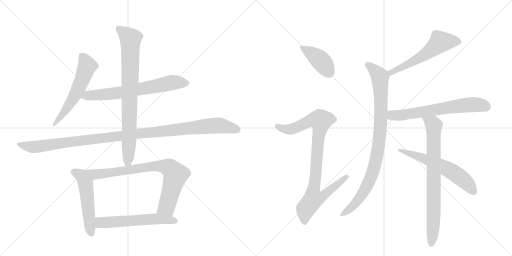
t = 0.00 s
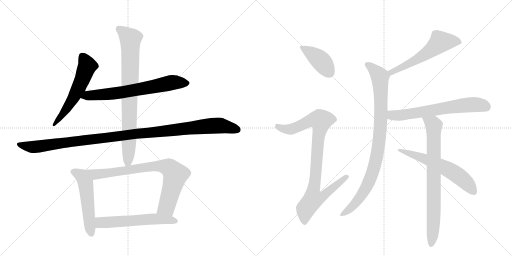
t = 2.33 s
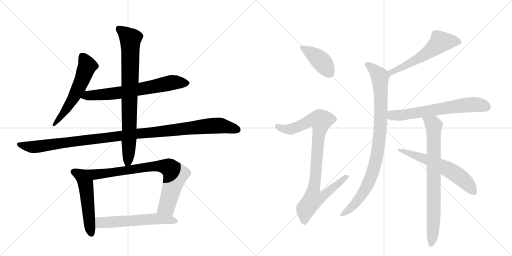
t = 4.66 s
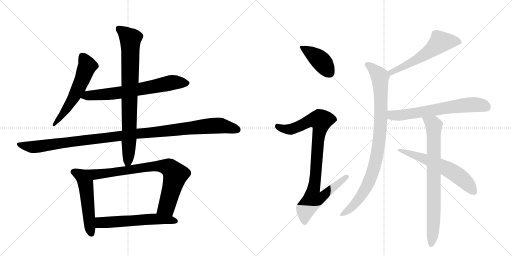
t = 6.98 s
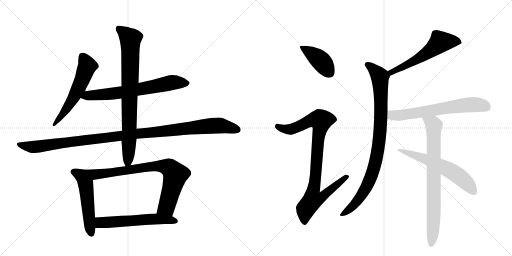
t = 9.31 s
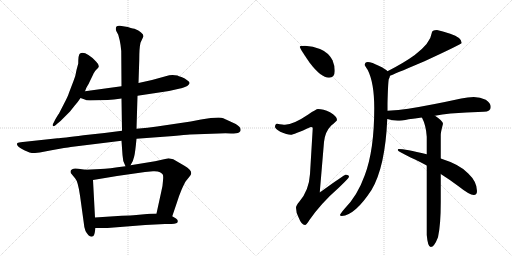
t = 11.64 s

The animated SVG that drew these frames (rendered in a browser with its animation timeline set to each time). Animation: 14 CSS @keyframes rules; one cycle of 11.64 s.

<svg version="1.1" viewBox="0 0 2048 1024" xmlns="http://www.w3.org/2000/svg">
  <g stroke="lightgray" stroke-dasharray="1,1" stroke-width="1" transform="scale(4, 4)">
    <line x1="0" y1="0" x2="256" y2="256"></line>
    <line x1="256" y1="0" x2="0" y2="256"></line>
    <line x1="128" y1="0" x2="128" y2="256"></line>
    <line x1="0" y1="128" x2="256" y2="128"></line>
    <line x1="256" y1="0" x2="512" y2="256"></line>
    <line x1="512" y1="0" x2="256" y2="256"></line>
    <line x1="384" y1="0" x2="384" y2="256"></line>
    <line x1="256" y1="128" x2="512" y2="128"></line>
  </g>
<g transform="scale(1, -1) translate(0, -850)">
   <style type="text/css">
    @keyframes keyframes0 {
      from {
       stroke: black;
       stroke-dashoffset: 573;
       stroke-width: 128;
       }
       65% {
       animation-timing-function: step-end;
       stroke: black;
       stroke-dashoffset: 0;
       stroke-width: 128;
       }
       to {
       stroke: black;
       stroke-width: 1024;
       }
       }
       #make-me-a-hanzi-animation-0 {
         animation: keyframes0 0.716309s both;
         animation-delay: 0.000000s;
         animation-timing-function: linear;
       }
    @keyframes keyframes1 {
      from {
       stroke: black;
       stroke-dashoffset: 681;
       stroke-width: 128;
       }
       69% {
       animation-timing-function: step-end;
       stroke: black;
       stroke-dashoffset: 0;
       stroke-width: 128;
       }
       to {
       stroke: black;
       stroke-width: 1024;
       }
       }
       #make-me-a-hanzi-animation-1 {
         animation: keyframes1 0.804199s both;
         animation-delay: 0.716309s;
         animation-timing-function: linear;
       }
    @keyframes keyframes2 {
      from {
       stroke: black;
       stroke-dashoffset: 1139;
       stroke-width: 128;
       }
       79% {
       animation-timing-function: step-end;
       stroke: black;
       stroke-dashoffset: 0;
       stroke-width: 128;
       }
       to {
       stroke: black;
       stroke-width: 1024;
       }
       }
       #make-me-a-hanzi-animation-2 {
         animation: keyframes2 1.176921s both;
         animation-delay: 1.520508s;
         animation-timing-function: linear;
       }
    @keyframes keyframes3 {
      from {
       stroke: black;
       stroke-dashoffset: 821;
       stroke-width: 128;
       }
       73% {
       animation-timing-function: step-end;
       stroke: black;
       stroke-dashoffset: 0;
       stroke-width: 128;
       }
       to {
       stroke: black;
       stroke-width: 1024;
       }
       }
       #make-me-a-hanzi-animation-3 {
         animation: keyframes3 0.918132s both;
         animation-delay: 2.697428s;
         animation-timing-function: linear;
       }
    @keyframes keyframes4 {
      from {
       stroke: black;
       stroke-dashoffset: 530;
       stroke-width: 128;
       }
       63% {
       animation-timing-function: step-end;
       stroke: black;
       stroke-dashoffset: 0;
       stroke-width: 128;
       }
       to {
       stroke: black;
       stroke-width: 1024;
       }
       }
       #make-me-a-hanzi-animation-4 {
         animation: keyframes4 0.681315s both;
         animation-delay: 3.615560s;
         animation-timing-function: linear;
       }
    @keyframes keyframes5 {
      from {
       stroke: black;
       stroke-dashoffset: 795;
       stroke-width: 128;
       }
       72% {
       animation-timing-function: step-end;
       stroke: black;
       stroke-dashoffset: 0;
       stroke-width: 128;
       }
       to {
       stroke: black;
       stroke-width: 1024;
       }
       }
       #make-me-a-hanzi-animation-5 {
         animation: keyframes5 0.896973s both;
         animation-delay: 4.296875s;
         animation-timing-function: linear;
       }
    @keyframes keyframes6 {
      from {
       stroke: black;
       stroke-dashoffset: 579;
       stroke-width: 128;
       }
       65% {
       animation-timing-function: step-end;
       stroke: black;
       stroke-dashoffset: 0;
       stroke-width: 128;
       }
       to {
       stroke: black;
       stroke-width: 1024;
       }
       }
       #make-me-a-hanzi-animation-6 {
         animation: keyframes6 0.721191s both;
         animation-delay: 5.193848s;
         animation-timing-function: linear;
       }
    @keyframes keyframes7 {
      from {
       stroke: black;
       stroke-dashoffset: 412;
       stroke-width: 128;
       }
       57% {
       animation-timing-function: step-end;
       stroke: black;
       stroke-dashoffset: 0;
       stroke-width: 128;
       }
       to {
       stroke: black;
       stroke-width: 1024;
       }
       }
       #make-me-a-hanzi-animation-7 {
         animation: keyframes7 0.585286s both;
         animation-delay: 5.915039s;
         animation-timing-function: linear;
       }
    @keyframes keyframes8 {
      from {
       stroke: black;
       stroke-dashoffset: 926;
       stroke-width: 128;
       }
       75% {
       animation-timing-function: step-end;
       stroke: black;
       stroke-dashoffset: 0;
       stroke-width: 128;
       }
       to {
       stroke: black;
       stroke-width: 1024;
       }
       }
       #make-me-a-hanzi-animation-8 {
         animation: keyframes8 1.003581s both;
         animation-delay: 6.500326s;
         animation-timing-function: linear;
       }
    @keyframes keyframes9 {
      from {
       stroke: black;
       stroke-dashoffset: 575;
       stroke-width: 128;
       }
       65% {
       animation-timing-function: step-end;
       stroke: black;
       stroke-dashoffset: 0;
       stroke-width: 128;
       }
       to {
       stroke: black;
       stroke-width: 1024;
       }
       }
       #make-me-a-hanzi-animation-9 {
         animation: keyframes9 0.717936s both;
         animation-delay: 7.503906s;
         animation-timing-function: linear;
       }
    @keyframes keyframes10 {
      from {
       stroke: black;
       stroke-dashoffset: 928;
       stroke-width: 128;
       }
       75% {
       animation-timing-function: step-end;
       stroke: black;
       stroke-dashoffset: 0;
       stroke-width: 128;
       }
       to {
       stroke: black;
       stroke-width: 1024;
       }
       }
       #make-me-a-hanzi-animation-10 {
         animation: keyframes10 1.005208s both;
         animation-delay: 8.221842s;
         animation-timing-function: linear;
       }
    @keyframes keyframes11 {
      from {
       stroke: black;
       stroke-dashoffset: 656;
       stroke-width: 128;
       }
       68% {
       animation-timing-function: step-end;
       stroke: black;
       stroke-dashoffset: 0;
       stroke-width: 128;
       }
       to {
       stroke: black;
       stroke-width: 1024;
       }
       }
       #make-me-a-hanzi-animation-11 {
         animation: keyframes11 0.783854s both;
         animation-delay: 9.227051s;
         animation-timing-function: linear;
       }
    @keyframes keyframes12 {
      from {
       stroke: black;
       stroke-dashoffset: 781;
       stroke-width: 128;
       }
       72% {
       animation-timing-function: step-end;
       stroke: black;
       stroke-dashoffset: 0;
       stroke-width: 128;
       }
       to {
       stroke: black;
       stroke-width: 1024;
       }
       }
       #make-me-a-hanzi-animation-12 {
         animation: keyframes12 0.885579s both;
         animation-delay: 10.010905s;
         animation-timing-function: linear;
       }
    @keyframes keyframes13 {
      from {
       stroke: black;
       stroke-dashoffset: 606;
       stroke-width: 128;
       }
       66% {
       animation-timing-function: step-end;
       stroke: black;
       stroke-dashoffset: 0;
       stroke-width: 128;
       }
       to {
       stroke: black;
       stroke-width: 1024;
       }
       }
       #make-me-a-hanzi-animation-13 {
         animation: keyframes13 0.743164s both;
         animation-delay: 10.896484s;
         animation-timing-function: linear;
       }
</style>
<path d="M 340 485 L 346 500 Q 356 516 360 526 L 373 553 Q 373 555 383 569 L 391 577 Q 402 586 384 604 Q 341 648 320 636 Q 313 632 313 596 L 306 570 Q 303 548 294 526 L 276 479 Q 272 465 256 435 L 237 398 Q 236 395 233 392 L 222 374 L 214 358 Q 210 354 211 348 Q 212 342 222 349 L 231 357 Q 235 359 248 372 L 280 404 L 299 428 Q 311 441 322 458 L 340 485 Z" fill="lightgray"></path> 
<path d="M 550 467 L 676 486 L 720 496 Q 729 497 749 506 Q 757 513 758 517 Q 760 521 750 528 Q 740 537 726 542 Q 713 546 710 548 Q 693 551 677 549 L 608 530 L 554 518 L 486 505 L 340 485 C 310 481 294 468 322 458 L 339 452 Q 342 449 360 448 L 431 450 Q 453 451 486 456 L 550 467 Z" fill="lightgray"></path> 
<path d="M 760 312 L 875 316 Q 904 318 924 316 Q 948 316 956 320 Q 965 326 962 333 Q 963 341 943 354 L 893 377 Q 887 380 874 380 L 843 378 L 804 372 L 763 364 L 628 344 Q 593 338 546 335 L 488 327 L 418 318 L 334 309 Q 247 298 230 297 L 91 282 Q 73 280 70 278 Q 60 268 97 249 L 118 240 Q 125 238 140 238 L 159 240 L 206 249 Q 267 260 283 262 L 486 287 L 546 295 L 694 306 Q 741 311 760 312 Z" fill="lightgray"></path> 
<path d="M 546 335 L 550 467 L 554 518 L 557 610 Q 557 659 562 679 L 574 705 Q 574 714 563 721 Q 556 729 538 735 Q 532 735 523 738 L 511 742 L 480 747 Q 470 748 466 744 Q 461 737 465 726 L 473 711 L 479 688 Q 483 670 485 646 L 486 505 L 486 456 L 488 327 L 486 287 L 490 230 Q 490 206 502 185 C 510 167 510 167 522 189 Q 534 208 537 225 Q 541 241 546 295 L 546 335 Z" fill="lightgray"></path> 
<path d="M 343 171 L 313 175 Q 288 180 282 166 Q 282 160 283 158 L 301 136 Q 312 124 320 68 L 336 -48 Q 336 -58 342 -74 Q 356 -100 369 -96 Q 376 -95 379 -80 L 382 -62 L 380 -20 L 372 130 C 370 160 370 167 343 171 Z" fill="lightgray"></path> 
<path d="M 502 185 Q 433 175 402 174 L 343 171 C 313 169 342 125 372 130 L 468 146 L 580 162 L 612 165 Q 631 166 640 161 Q 649 156 651 152 Q 654 148 652 127 Q 651 105 645 83 L 626 -4 C 620 -33 679 -43 689 -15 L 707 38 Q 715 65 727 93 Q 739 120 743 125 L 756 141 Q 765 152 765 157 Q 765 172 736 188 L 693 213 L 674 217 L 620 205 L 522 189 L 502 185 Z" fill="lightgray"></path> 
<path d="M 382 -62 L 430 -62 L 581 -50 L 660 -46 Q 703 -47 709 -41 Q 715 -31 704 -24 L 689 -15 L 626 -4 L 599 -5 L 545 -10 Q 525 -12 487 -13 L 380 -20 C 350 -22 352 -62 382 -62 Z" fill="lightgray"></path> 
<path d="M 1220 667 Q 1199 667 1199 663 Q 1199 657 1238 600 Q 1284 539 1316 539 Q 1339 539 1339 567 Q 1339 588 1330 609 Q 1314 640 1280 654 Q 1252 665 1220 667 Z" fill="lightgray"></path> 
<path d="M 1272 414 Q 1265 414 1233 392 Q 1174 352 1140 351 Q 1133 351 1108 355 Q 1100 354 1100 342 Q 1100 336 1121 323 Q 1148 311 1163 311 Q 1174 311 1243 342 Q 1251 342 1251 338 L 1240 154 Q 1236 88 1197 43 Q 1184 28 1184 19 Q 1184 0 1194 -19 Q 1206 -50 1220 -50 Q 1226 -50 1237 -31 Q 1284 37 1355 99 Q 1396 138 1396 143 Q 1396 151 1383 151 Q 1377 151 1279 80 L 1296 282 Q 1300 323 1325 348 Q 1348 367 1348 370 Q 1348 385 1320 401 Q 1293 414 1272 414 Z" fill="lightgray"></path> 
<path d="M 1748 730 Q 1727 730 1727 718 Q 1722 678 1659 630 Q 1618 600 1550 565 C 1523 551 1532 536 1560 547 Q 1599 563 1698 605 Q 1847 674 1847 678 Q 1847 700 1801 715 Q 1769 726 1748 730 Z" fill="lightgray"></path> 
<path d="M 1550 565 Q 1542 574 1519 585 Q 1486 602 1471 602 Q 1459 602 1459 590 Q 1459 589 1471 570 Q 1497 519 1497 417 Q 1497 249 1459 149 Q 1430 68 1379 16 Q 1360 -6 1360 -10 Q 1360 -14 1367 -14 Q 1420 -11 1486 90 Q 1541 182 1549 374 L 1550 407 L 1550 436 Q 1552 517 1555 533 Q 1559 541 1560 547 C 1562 556 1562 556 1550 565 Z" fill="lightgray"></path> 
<path d="M 1549 374 Q 1571 368 1591 367 Q 1605 367 1635 373 Q 1659 376 1687 380 L 1740 387 Q 1768 392 1802 396 Q 1863 401 1935 403 Q 1963 403 1963 422 Q 1963 438 1943 451 Q 1921 462 1895 462 Q 1871 462 1845 456 Q 1721 429 1633 415 Q 1595 409 1550 407 C 1520 405 1520 381 1549 374 Z" fill="lightgray"></path> 
<path d="M 1687 380 Q 1688 379 1689 377 Q 1704 349 1707 303 L 1707 233 L 1707 188 L 1707 -90 Q 1711 -138 1723 -138 Q 1737 -138 1752 -99 Q 1763 -50 1763 41 L 1763 154 L 1763 216 L 1763 311 Q 1763 321 1772 355 Q 1772 366 1740 387 C 1715 404 1674 407 1687 380 Z" fill="lightgray"></path> 
<path d="M 1707 233 Q 1620 254 1595 254 Q 1591 254 1591 250 Q 1591 244 1658 213 Q 1681 202 1707 188 L 1763 154 Q 1798 132 1834 105 Q 1878 70 1895 70 Q 1908 70 1908 86 Q 1908 123 1873 156 Q 1842 191 1763 216 L 1707 233 Z" fill="lightgray"></path> 
      <clipPath id="make-me-a-hanzi-clip-0">
      <path d="M 340 485 L 346 500 Q 356 516 360 526 L 373 553 Q 373 555 383 569 L 391 577 Q 402 586 384 604 Q 341 648 320 636 Q 313 632 313 596 L 306 570 Q 303 548 294 526 L 276 479 Q 272 465 256 435 L 237 398 Q 236 395 233 392 L 222 374 L 214 358 Q 210 354 211 348 Q 212 342 222 349 L 231 357 Q 235 359 248 372 L 280 404 L 299 428 Q 311 441 322 458 L 340 485 Z" fill="lightgray"></path>
      </clipPath>
      <path clip-path="url(#make-me-a-hanzi-clip-0)" d="M 327 627 L 349 584 L 330 533 L 292 456 L 216 352 " fill="none" id="make-me-a-hanzi-animation-0" stroke-dasharray="445 890" stroke-linecap="round"></path>

      <clipPath id="make-me-a-hanzi-clip-1">
      <path d="M 550 467 L 676 486 L 720 496 Q 729 497 749 506 Q 757 513 758 517 Q 760 521 750 528 Q 740 537 726 542 Q 713 546 710 548 Q 693 551 677 549 L 608 530 L 554 518 L 486 505 L 340 485 C 310 481 294 468 322 458 L 339 452 Q 342 449 360 448 L 431 450 Q 453 451 486 456 L 550 467 Z" fill="lightgray"></path>
      </clipPath>
      <path clip-path="url(#make-me-a-hanzi-clip-1)" d="M 328 461 L 352 468 L 475 478 L 691 520 L 747 517 " fill="none" id="make-me-a-hanzi-animation-1" stroke-dasharray="553 1106" stroke-linecap="round"></path>

      <clipPath id="make-me-a-hanzi-clip-2">
      <path d="M 760 312 L 875 316 Q 904 318 924 316 Q 948 316 956 320 Q 965 326 962 333 Q 963 341 943 354 L 893 377 Q 887 380 874 380 L 843 378 L 804 372 L 763 364 L 628 344 Q 593 338 546 335 L 488 327 L 418 318 L 334 309 Q 247 298 230 297 L 91 282 Q 73 280 70 278 Q 60 268 97 249 L 118 240 Q 125 238 140 238 L 159 240 L 206 249 Q 267 260 283 262 L 486 287 L 546 295 L 694 306 Q 741 311 760 312 Z" fill="lightgray"></path>
      </clipPath>
      <path clip-path="url(#make-me-a-hanzi-clip-2)" d="M 75 273 L 94 265 L 142 263 L 541 315 L 852 347 L 887 347 L 949 331 " fill="none" id="make-me-a-hanzi-animation-2" stroke-dasharray="1011 2022" stroke-linecap="round"></path>

      <clipPath id="make-me-a-hanzi-clip-3">
      <path d="M 546 335 L 550 467 L 554 518 L 557 610 Q 557 659 562 679 L 574 705 Q 574 714 563 721 Q 556 729 538 735 Q 532 735 523 738 L 511 742 L 480 747 Q 470 748 466 744 Q 461 737 465 726 L 473 711 L 479 688 Q 483 670 485 646 L 486 505 L 486 456 L 488 327 L 486 287 L 490 230 Q 490 206 502 185 C 510 167 510 167 522 189 Q 534 208 537 225 Q 541 241 546 295 L 546 335 Z" fill="lightgray"></path>
      </clipPath>
      <path clip-path="url(#make-me-a-hanzi-clip-3)" d="M 475 736 L 522 695 L 517 302 L 512 204 L 505 195 " fill="none" id="make-me-a-hanzi-animation-3" stroke-dasharray="693 1386" stroke-linecap="round"></path>

      <clipPath id="make-me-a-hanzi-clip-4">
      <path d="M 343 171 L 313 175 Q 288 180 282 166 Q 282 160 283 158 L 301 136 Q 312 124 320 68 L 336 -48 Q 336 -58 342 -74 Q 356 -100 369 -96 Q 376 -95 379 -80 L 382 -62 L 380 -20 L 372 130 C 370 160 370 167 343 171 Z" fill="lightgray"></path>
      </clipPath>
      <path clip-path="url(#make-me-a-hanzi-clip-4)" d="M 293 163 L 327 146 L 342 119 L 365 -85 " fill="none" id="make-me-a-hanzi-animation-4" stroke-dasharray="402 804" stroke-linecap="round"></path>

      <clipPath id="make-me-a-hanzi-clip-5">
      <path d="M 502 185 Q 433 175 402 174 L 343 171 C 313 169 342 125 372 130 L 468 146 L 580 162 L 612 165 Q 631 166 640 161 Q 649 156 651 152 Q 654 148 652 127 Q 651 105 645 83 L 626 -4 C 620 -33 679 -43 689 -15 L 707 38 Q 715 65 727 93 Q 739 120 743 125 L 756 141 Q 765 152 765 157 Q 765 172 736 188 L 693 213 L 674 217 L 620 205 L 522 189 L 502 185 Z" fill="lightgray"></path>
      </clipPath>
      <path clip-path="url(#make-me-a-hanzi-clip-5)" d="M 351 169 L 389 153 L 616 185 L 646 186 L 680 177 L 701 147 L 666 23 L 635 2 " fill="none" id="make-me-a-hanzi-animation-5" stroke-dasharray="667 1334" stroke-linecap="round"></path>

      <clipPath id="make-me-a-hanzi-clip-6">
      <path d="M 382 -62 L 430 -62 L 581 -50 L 660 -46 Q 703 -47 709 -41 Q 715 -31 704 -24 L 689 -15 L 626 -4 L 599 -5 L 545 -10 Q 525 -12 487 -13 L 380 -20 C 350 -22 352 -62 382 -62 Z" fill="lightgray"></path>
      </clipPath>
      <path clip-path="url(#make-me-a-hanzi-clip-6)" d="M 388 -55 L 402 -40 L 594 -27 L 662 -27 L 703 -35 " fill="none" id="make-me-a-hanzi-animation-6" stroke-dasharray="451 902" stroke-linecap="round"></path>

      <clipPath id="make-me-a-hanzi-clip-7">
      <path d="M 1220 667 Q 1199 667 1199 663 Q 1199 657 1238 600 Q 1284 539 1316 539 Q 1339 539 1339 567 Q 1339 588 1330 609 Q 1314 640 1280 654 Q 1252 665 1220 667 Z" fill="lightgray"></path>
      </clipPath>
      <path clip-path="url(#make-me-a-hanzi-clip-7)" d="M 1203 662 L 1283 607 L 1318 559 " fill="none" id="make-me-a-hanzi-animation-7" stroke-dasharray="284 568" stroke-linecap="round"></path>

      <clipPath id="make-me-a-hanzi-clip-8">
      <path d="M 1272 414 Q 1265 414 1233 392 Q 1174 352 1140 351 Q 1133 351 1108 355 Q 1100 354 1100 342 Q 1100 336 1121 323 Q 1148 311 1163 311 Q 1174 311 1243 342 Q 1251 342 1251 338 L 1240 154 Q 1236 88 1197 43 Q 1184 28 1184 19 Q 1184 0 1194 -19 Q 1206 -50 1220 -50 Q 1226 -50 1237 -31 Q 1284 37 1355 99 Q 1396 138 1396 143 Q 1396 151 1383 151 Q 1377 151 1279 80 L 1296 282 Q 1300 323 1325 348 Q 1348 367 1348 370 Q 1348 385 1320 401 Q 1293 414 1272 414 Z" fill="lightgray"></path>
      </clipPath>
      <path clip-path="url(#make-me-a-hanzi-clip-8)" d="M 1111 344 L 1136 334 L 1162 333 L 1238 367 L 1284 368 L 1254 90 L 1292 87 L 1299 73 L 1287 61 L 1250 49 L 1223 14 L 1219 -40 " fill="none" id="make-me-a-hanzi-animation-8" stroke-dasharray="798 1596" stroke-linecap="round"></path>

      <clipPath id="make-me-a-hanzi-clip-9">
      <path d="M 1748 730 Q 1727 730 1727 718 Q 1722 678 1659 630 Q 1618 600 1550 565 C 1523 551 1532 536 1560 547 Q 1599 563 1698 605 Q 1847 674 1847 678 Q 1847 700 1801 715 Q 1769 726 1748 730 Z" fill="lightgray"></path>
      </clipPath>
      <path clip-path="url(#make-me-a-hanzi-clip-9)" d="M 1841 682 L 1801 686 L 1760 680 L 1700 632 L 1565 562 L 1562 554 " fill="none" id="make-me-a-hanzi-animation-9" stroke-dasharray="447 894" stroke-linecap="round"></path>

      <clipPath id="make-me-a-hanzi-clip-10">
      <path d="M 1550 565 Q 1542 574 1519 585 Q 1486 602 1471 602 Q 1459 602 1459 590 Q 1459 589 1471 570 Q 1497 519 1497 417 Q 1497 249 1459 149 Q 1430 68 1379 16 Q 1360 -6 1360 -10 Q 1360 -14 1367 -14 Q 1420 -11 1486 90 Q 1541 182 1549 374 L 1550 407 L 1550 436 Q 1552 517 1555 533 Q 1559 541 1560 547 C 1562 556 1562 556 1550 565 Z" fill="lightgray"></path>
      </clipPath>
      <path clip-path="url(#make-me-a-hanzi-clip-10)" d="M 1469 592 L 1501 567 L 1520 543 L 1523 365 L 1508 227 L 1490 159 L 1462 92 L 1417 32 L 1365 -9 " fill="none" id="make-me-a-hanzi-animation-10" stroke-dasharray="800 1600" stroke-linecap="round"></path>

      <clipPath id="make-me-a-hanzi-clip-11">
      <path d="M 1549 374 Q 1571 368 1591 367 Q 1605 367 1635 373 Q 1659 376 1687 380 L 1740 387 Q 1768 392 1802 396 Q 1863 401 1935 403 Q 1963 403 1963 422 Q 1963 438 1943 451 Q 1921 462 1895 462 Q 1871 462 1845 456 Q 1721 429 1633 415 Q 1595 409 1550 407 C 1520 405 1520 381 1549 374 Z" fill="lightgray"></path>
      </clipPath>
      <path clip-path="url(#make-me-a-hanzi-clip-11)" d="M 1558 401 L 1566 390 L 1595 388 L 1842 428 L 1918 431 L 1947 421 " fill="none" id="make-me-a-hanzi-animation-11" stroke-dasharray="528 1056" stroke-linecap="round"></path>

      <clipPath id="make-me-a-hanzi-clip-12">
      <path d="M 1687 380 Q 1688 379 1689 377 Q 1704 349 1707 303 L 1707 233 L 1707 188 L 1707 -90 Q 1711 -138 1723 -138 Q 1737 -138 1752 -99 Q 1763 -50 1763 41 L 1763 154 L 1763 216 L 1763 311 Q 1763 321 1772 355 Q 1772 366 1740 387 C 1715 404 1674 407 1687 380 Z" fill="lightgray"></path>
      </clipPath>
      <path clip-path="url(#make-me-a-hanzi-clip-12)" d="M 1697 374 L 1735 348 L 1736 31 L 1732 -77 L 1724 -130 " fill="none" id="make-me-a-hanzi-animation-12" stroke-dasharray="653 1306" stroke-linecap="round"></path>

      <clipPath id="make-me-a-hanzi-clip-13">
      <path d="M 1707 233 Q 1620 254 1595 254 Q 1591 254 1591 250 Q 1591 244 1658 213 Q 1681 202 1707 188 L 1763 154 Q 1798 132 1834 105 Q 1878 70 1895 70 Q 1908 70 1908 86 Q 1908 123 1873 156 Q 1842 191 1763 216 L 1707 233 Z" fill="lightgray"></path>
      </clipPath>
      <path clip-path="url(#make-me-a-hanzi-clip-13)" d="M 1595 250 L 1693 219 L 1811 162 L 1867 119 L 1895 83 " fill="none" id="make-me-a-hanzi-animation-13" stroke-dasharray="478 956" stroke-linecap="round"></path>

</g>
</svg>
